Image classification data set "data" (SumitSharma2210/Image-Classification-using-pythorch on GitHub). Class labels (4): coin 1, coin 10, coin 2, coin 5.

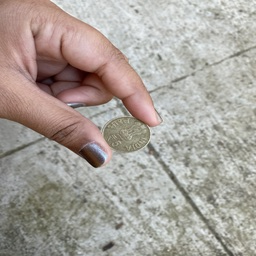
Label: coin 5

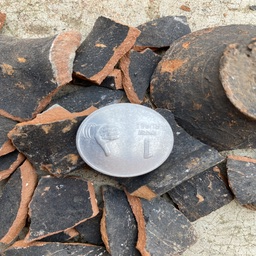
Label: coin 1

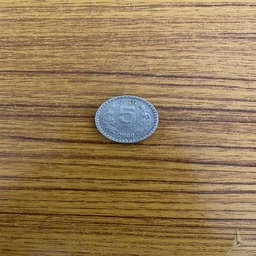
Label: coin 5

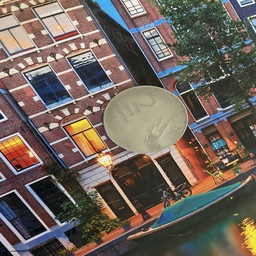
Label: coin 2

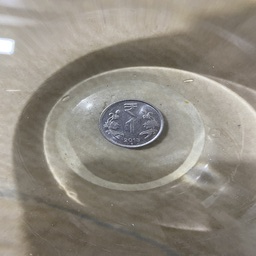
Label: coin 1

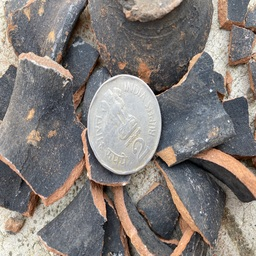
Label: coin 2
